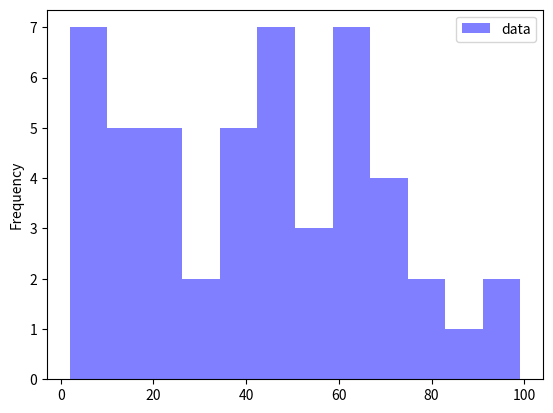

The script that saved this image:
import numpy as np
import matplotlib.pyplot as plt
import pandas as pd

rand_values = np.random.rand(50) * 100
df = pd.DataFrame({'data':rand_values })


df.plot(kind='hist', bins=12, alpha=0.5, color='blue')
plt.show()
